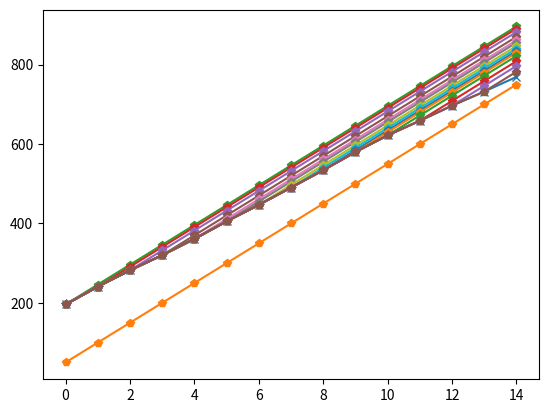

This chart was generated by the following Python code:
import numpy as np
import random as ran
import matplotlib.pyplot as plt

Limit = 1000
b = np.zeros(15)
mother_base = 150
Increment = 50
Base = mother_base 

def Random_ink(a):
    F = ran.uniform(-0.15,0.15)
    Z = a * (F + 1) 
    return Z

def Prediction_Line(Data,a,i):
    Line = np.zeros(15)
    for j in range(i):
        Line[j] = Data[j]
    while i <= 14:
        Line[i] = Line[i-1] + a 
        i = i+1
    return Line
Incb = Increment
Lines = []
for tik in range(15):
    Increment = Random_ink(Increment)
    b[tik] = Base + Increment
    if Increment > 1.2*Incb:
        Incb = Increment
    Lines.append(Prediction_Line(b,Incb,tik))
    Base = b[tik]


plt.plot(b,marker = 'x')
for i in range(len(Lines)):
    if np.max(Lines[i]) > Limit:
        print('Будь потише братишка')
    plt.plot(Lines[i],marker='p')
plt.show() 

